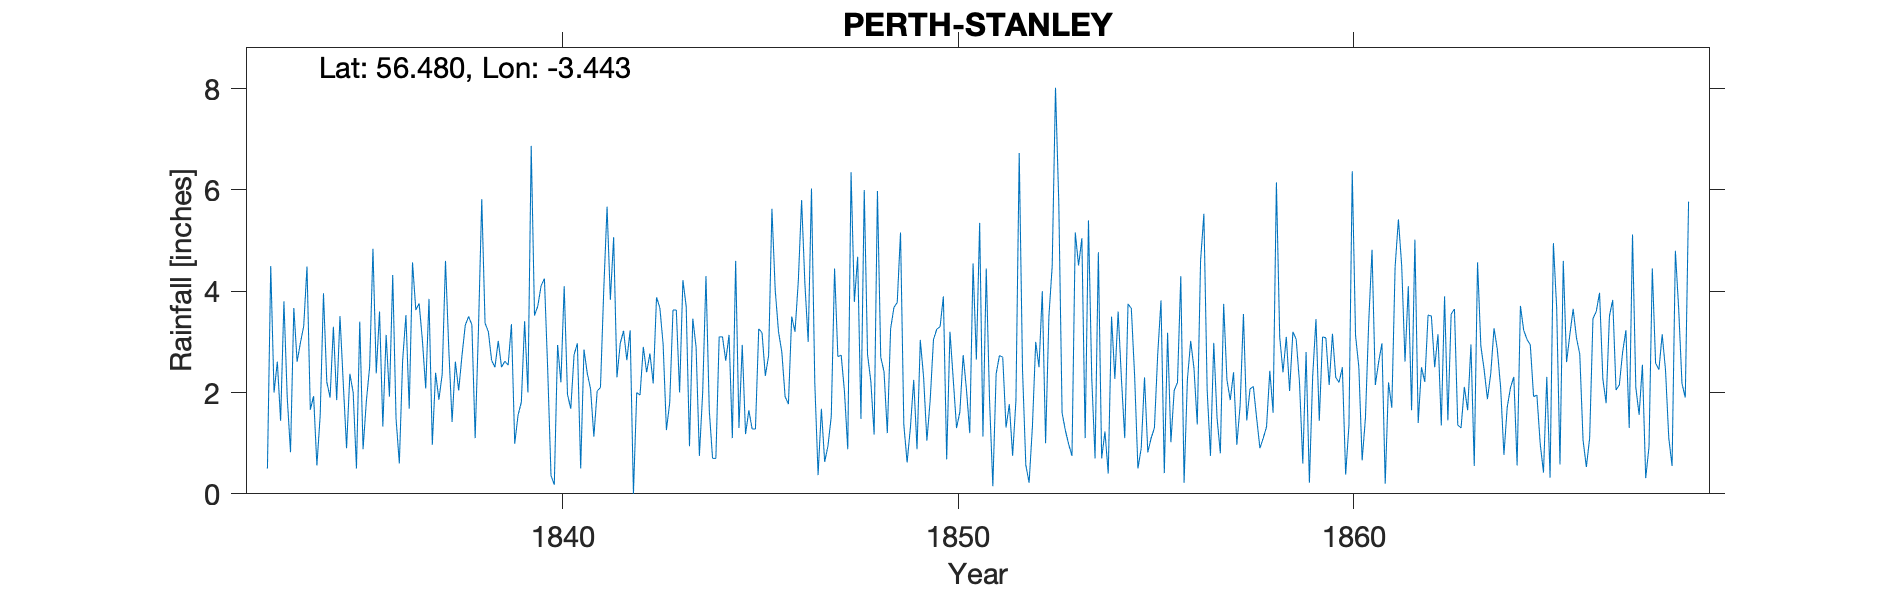

The file beside this chart, header and first rows:
STANLEY PERTH, , , , , , , , , , , , , , , , , , , , , , , 
Grid ref, NO 112329, Long, -3.443, Lat, 56.48, Elevation, 200, ft, , , , , , , , , , , , , , , 
Station no, RR453, , , , , , , , , , , , , , , , , , , , , , 
, 1830, 1831, 1832, 1833, 1834, 1835, 1836, 1837, 1838, 1839, 1840, 1841, 1842, 1843, 1844, 1845, 1846, 1847, 1848, 1849, 1850, 1851, 1852
January, , , , 0.5, 4.49, 0.9, 3.14, 2.08, 3.33, 2.62, 4.25, 2.85, 3.22, 2.96, 2, 2.94, 2.8, 1.68, 1.48, 5.16, 3.3, 5.35, 6.73
February, , , , 4.5, 1.66, 2.37, 1.92, 3.85, 3.5, 2.54, 2.45, 2.38, 2.64, 1.26, 4.3, 1.18, 1.92, 0.63, 6, 1.37, 3.9, 1.13, 2.45
March, , , , 2, 1.93, 2, 4.32, 0.97, 3.34, 3.35, 0.36, 2.07, 3.23, 1.8, 1.65, 1.65, 1.77, 0.95, 2.75, 0.62, 0.68, 4.45, 0.57
April, , , , 2.61, 0.56, 0.5, 1.49, 2.39, 1.1, 0.99, 0.18, 1.13, 0, 3.63, 0.7, 1.28, 3.5, 1.53, 2.22, 1.31, 3.2, 1.85, 0.22
May, , , , 1.44, 1.55, 3.4, 0.6, 1.86, 3.25, 1.55, 2.94, 2.03, 2, 3.63, 0.7, 1.28, 3.2, 4.45, 1.17, 2.25, 2.25, 0.15, 1.33
June, , , , 3.8, 3.96, 0.88, 2.63, 2.36, 5.82, 1.81, 2.2, 2.1, 1.95, 2, 3.1, 3.26, 4.2, 2.71, 5.98, 0.88, 1.3, 2.37, 3
July, , , , 1.91, 2.21, 1.83, 3.53, 4.6, 3.37, 3.41, 4.1, 4.03, 2.9, 4.22, 3.1, 3.18, 5.8, 2.74, 2.7, 3.04, 1.62, 2.73, 2.5
August, , , , 0.82, 1.9, 2.51, 1.68, 2.86, 3.2, 2, 1.96, 5.67, 2.4, 3.7, 2.63, 2.33, 4.15, 2.02, 2.41, 2.3, 2.74, 2.7, 4
September, , , , 3.67, 3.3, 4.84, 4.57, 1.42, 2.63, 6.87, 1.68, 3.83, 2.77, 0.94, 3.14, 2.73, 3, 0.88, 1.2, 1.05, 2.06, 1.31, 1
October, , , , 2.61, 1.85, 2.38, 3.63, 2.61, 2.5, 3.52, 2.75, 5.07, 2.18, 3.46, 1.1, 5.63, 6.03, 6.35, 3.26, 1.85, 1.2, 1.77, 3.5
November, , , , 2.98, 3.51, 3.6, 3.76, 2.04, 3.02, 3.71, 2.97, 2.3, 3.88, 2.9, 4.6, 4.02, 2.2, 3.79, 3.68, 3.05, 4.55, 0.75, 4.5
December, , , , 3.31, 2.18, 1.33, 3.03, 2.73, 2.5, 4.11, 0.5, 2.97, 3.68, 0.75, 1.3, 3.2, 0.37, 4.68, 3.78, 3.25, 2.65, 1.84, 8.02
Total, , , , 30.15, 29.1, 26.54, 34.3, 29.77, 37.56, 36.48, 26.34, 36.43, 30.85, 31.25, 28.32, 32.68, 38.94, 32.41, 36.63, 26.13, 29.45, 26.4, 37.82
Location only based on village, , , , , , , , , , , , , , , , , , , , , , , 
